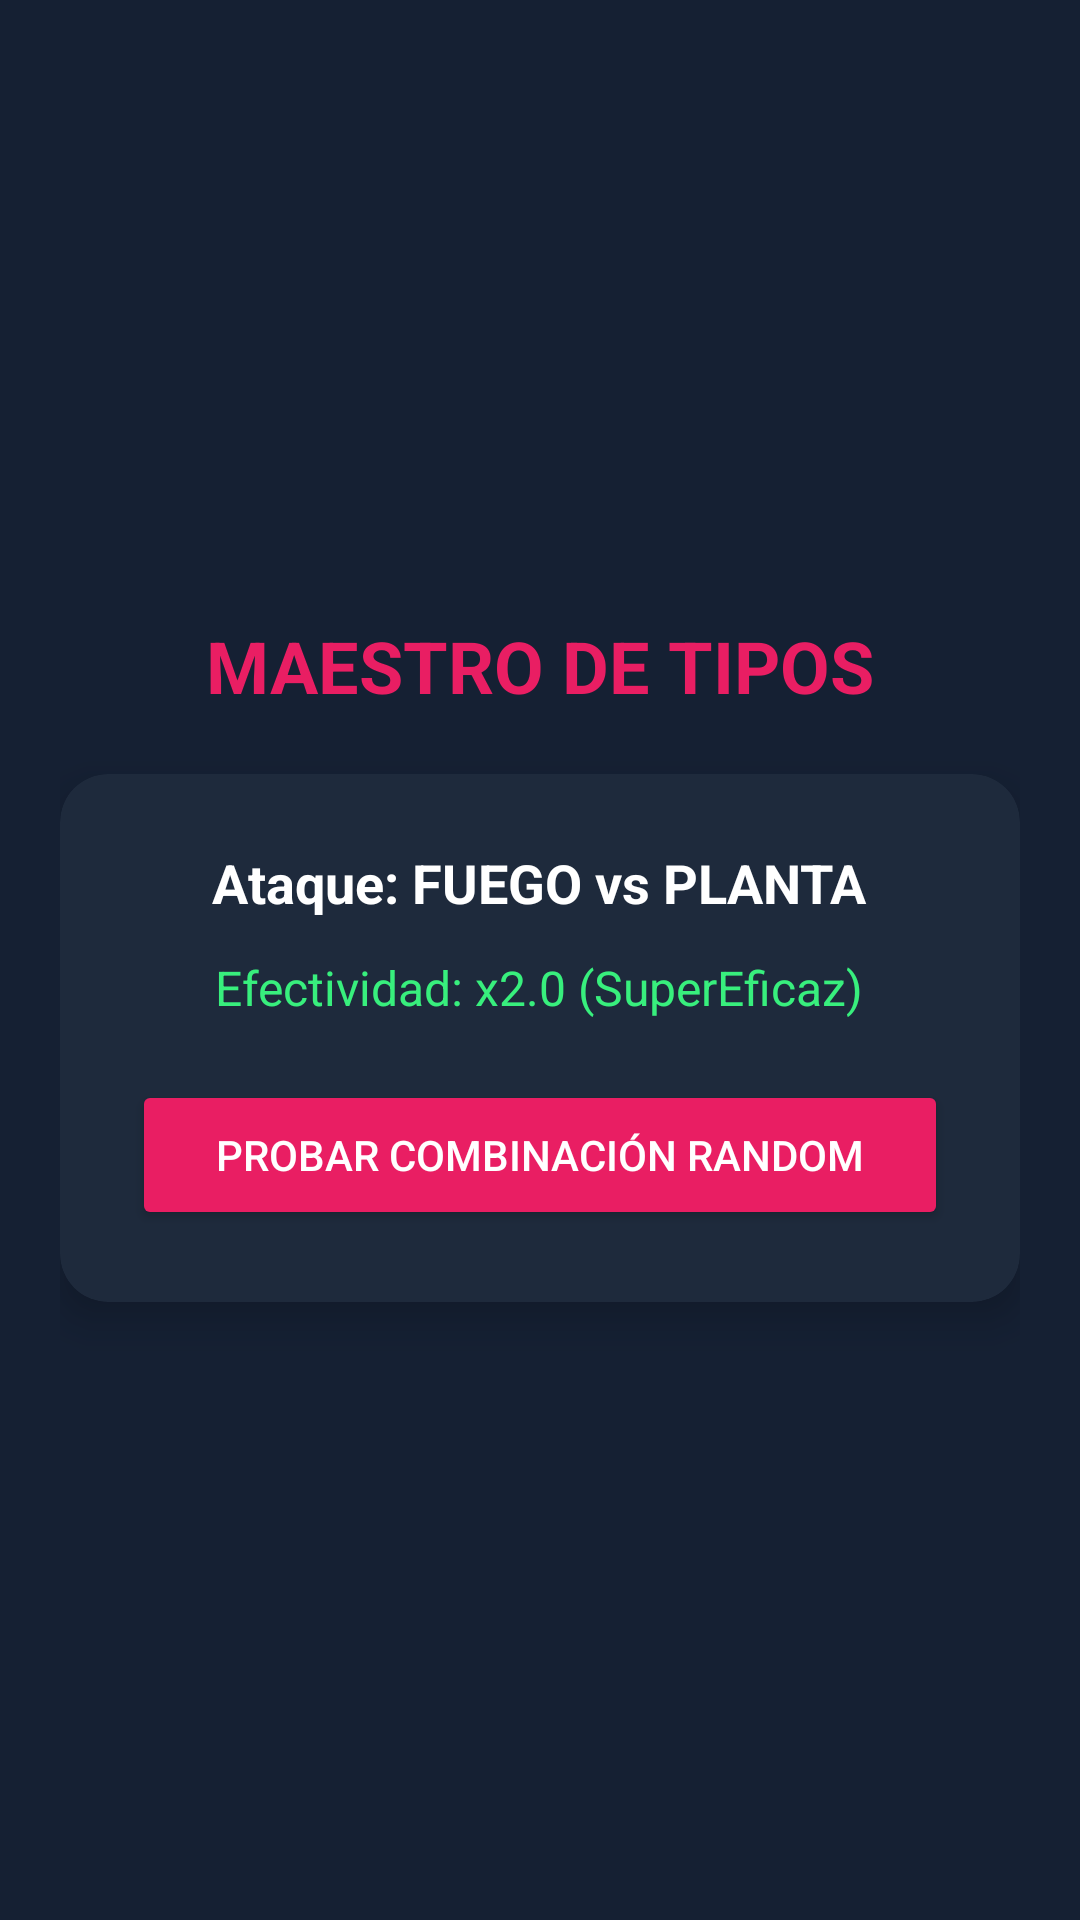

Reconstruct the res/layout file that produces this screen, plus the resources it refers to.
<!-- AndroidManifest.xml: application theme Theme.MaterialComponents.DayNight.NoActionBar -->
<!-- res/layout/activity_maestro_tipos.xml -->
<?xml version="1.0" encoding="utf-8"?>
<LinearLayout xmlns:android="http://schemas.android.com/apk/res/android"
    xmlns:app="http://schemas.android.com/apk/res-auto"
    android:layout_width="match_parent"
    android:layout_height="match_parent"
    android:background="#152033"
    android:gravity="center"
    android:orientation="vertical"
    android:padding="20dp">

    <TextView
        android:layout_width="wrap_content"
        android:layout_height="wrap_content"
        android:text="MAESTRO DE TIPOS"
        android:textColor="#E91E63"
        android:textSize="24sp"
        android:textStyle="bold" />

    <androidx.cardview.widget.CardView
        android:layout_width="match_parent"
        android:layout_height="wrap_content"
        android:layout_marginTop="20dp"
        app:cardBackgroundColor="#1E2A3C"
        app:cardCornerRadius="16dp"
        app:cardElevation="8dp">

        <LinearLayout
            android:layout_width="match_parent"
            android:layout_height="wrap_content"
            android:gravity="center"
            android:orientation="vertical"
            android:padding="24dp">

            <TextView
                android:layout_width="wrap_content"
                android:layout_height="wrap_content"
                android:text="Ataque: FUEGO vs PLANTA"
                android:textColor="#FFFFFF"
                android:textSize="18sp"
                android:textStyle="bold" />

            <TextView
                android:layout_width="wrap_content"
                android:layout_height="wrap_content"
                android:layout_marginTop="12dp"
                android:text="Efectividad: x2.0 (SuperEficaz)"
                android:textColor="#38EF7D"
                android:textSize="16sp" />

            <Button
                android:id="@+id/btnProbartipo"
                android:layout_width="match_parent"
                android:layout_height="50dp"
                android:layout_marginTop="20dp"
                android:backgroundTint="#E91E63"
                android:text="Probar Combinación Random"
                android:textColor="#FFFFFF" />
        </LinearLayout>
    </androidx.cardview.widget.CardView>
</LinearLayout>
<!-- resources referenced by this layout -->
<resources>

</resources>
